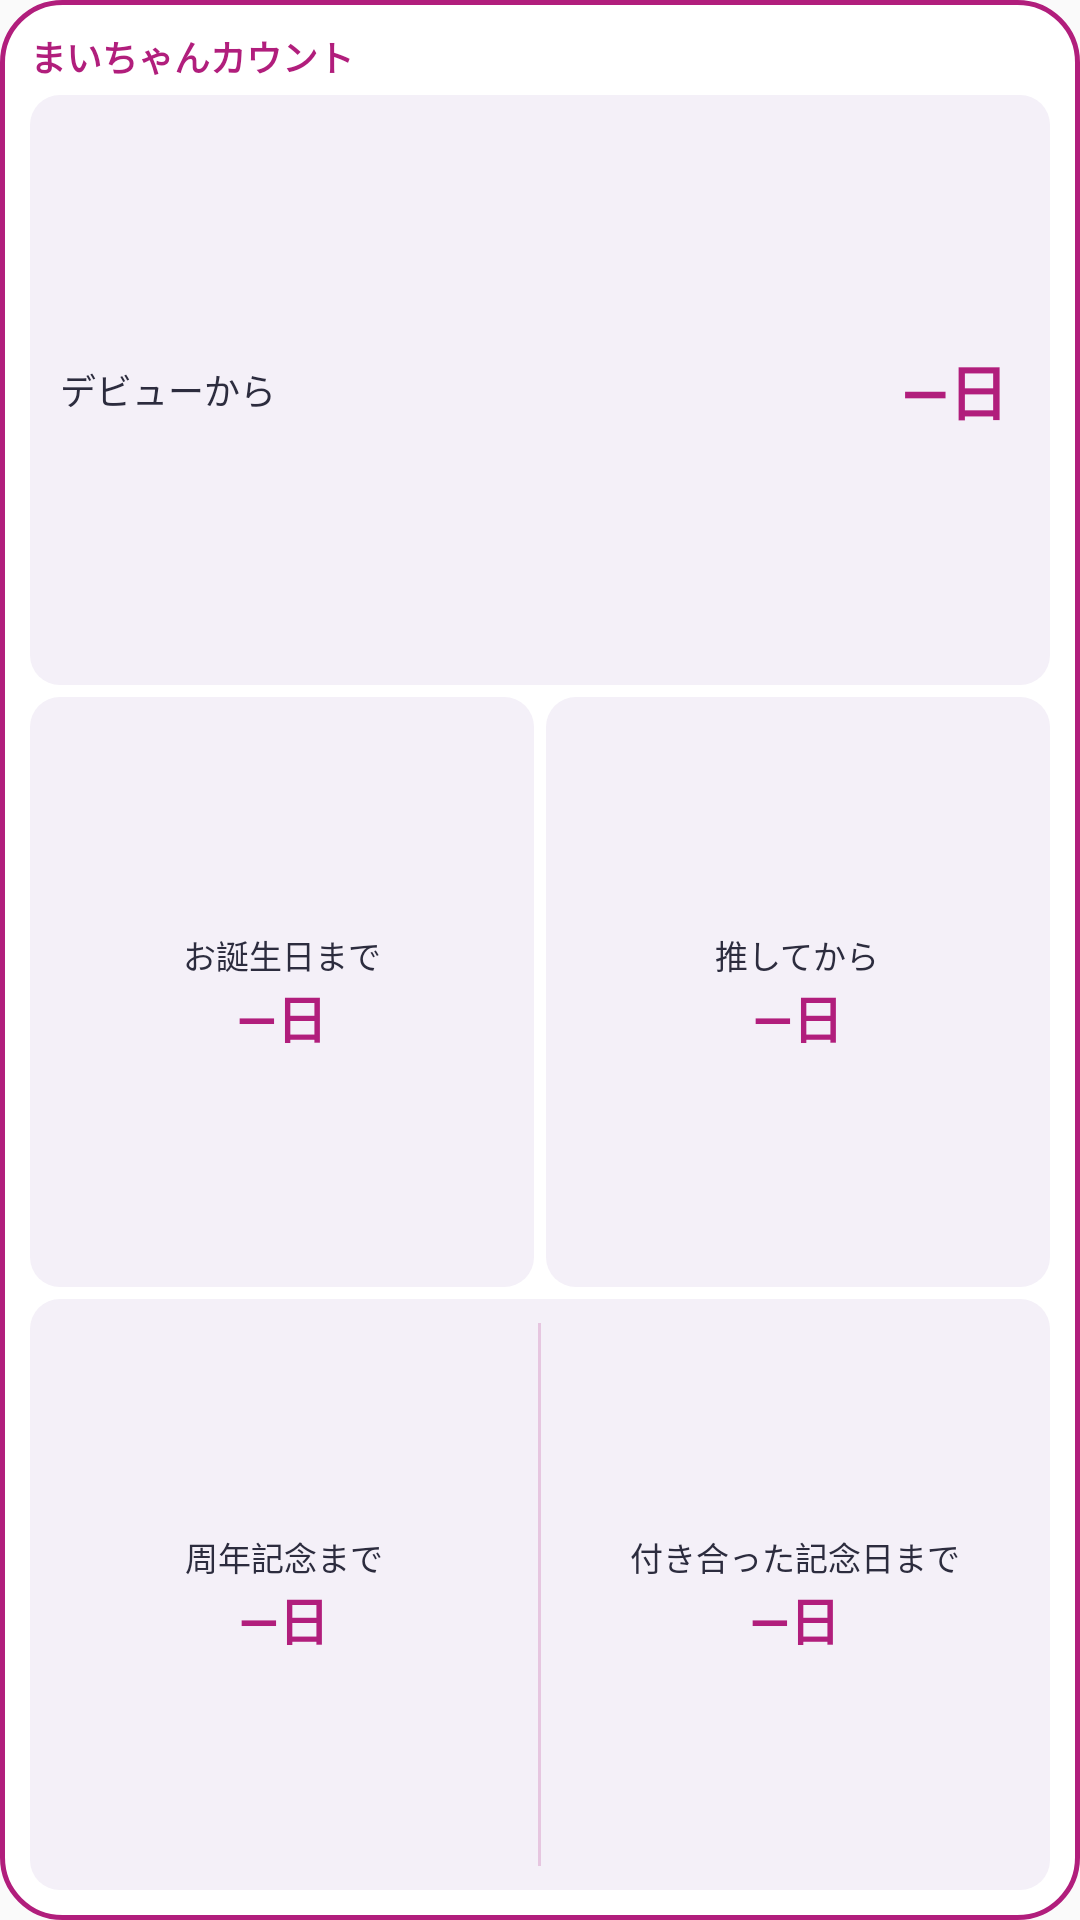

The Android layout XML behind this screen, and the referenced resources:
<!-- AndroidManifest.xml: application theme Theme.MaiNotification -->
<!-- res/layout/widget_count.xml -->
<?xml version="1.0" encoding="utf-8"?>
<LinearLayout xmlns:android="http://schemas.android.com/apk/res/android"
    android:id="@+id/wc_root"
    android:layout_width="match_parent"
    android:layout_height="match_parent"
    android:background="@drawable/widget_bg"
    android:orientation="vertical"
    android:padding="10dp">

    <TextView
        android:layout_width="wrap_content"
        android:layout_height="wrap_content"
        android:text="まいちゃんカウント"
        android:textColor="#B11E7C"
        android:textSize="12sp"
        android:textStyle="bold" />

    <LinearLayout
        android:layout_width="match_parent"
        android:layout_height="0dp"
        android:layout_weight="1"
        android:layout_marginTop="4dp"
        android:background="@drawable/widget_cell_bg"
        android:gravity="center_vertical"
        android:orientation="horizontal"
        android:paddingStart="10dp"
        android:paddingEnd="10dp">
        <TextView android:layout_width="0dp" android:layout_height="wrap_content" android:layout_weight="1"
            android:text="デビューから" android:textColor="#2C2C3E" android:textSize="12sp" />
        <TextView android:id="@+id/wc_debut" android:layout_width="wrap_content" android:layout_height="wrap_content" android:text="—日"
            android:textColor="#B11E7C" android:textSize="20sp" android:textStyle="bold" />
        <TextView android:id="@+id/wc_debut_sub" android:layout_width="wrap_content" android:layout_height="wrap_content"
            android:layout_marginStart="4dp" android:textColor="#7F2534" android:textSize="11sp" />
    </LinearLayout>

    <LinearLayout
        android:layout_width="match_parent"
        android:layout_height="0dp"
        android:layout_weight="1"
        android:layout_marginTop="4dp"
        android:orientation="horizontal">
        <LinearLayout android:layout_width="0dp" android:layout_height="match_parent" android:layout_weight="1"
            android:background="@drawable/widget_cell_bg" android:gravity="center" android:orientation="vertical">
            <TextView android:layout_width="wrap_content" android:layout_height="wrap_content"
                android:text="お誕生日まで" android:textColor="#2C2C3E" android:textSize="11sp" />
            <TextView android:id="@+id/wc_birthday" android:layout_width="wrap_content" android:layout_height="wrap_content" android:text="—日"
                android:textColor="#B11E7C" android:textSize="17sp" android:textStyle="bold" />
        </LinearLayout>
        <LinearLayout android:id="@+id/wc_oshi_box" android:layout_width="0dp" android:layout_height="match_parent"
            android:layout_weight="1" android:layout_marginStart="4dp"
            android:background="@drawable/widget_cell_bg" android:gravity="center" android:orientation="vertical">
            <TextView android:layout_width="wrap_content" android:layout_height="wrap_content"
                android:text="推してから" android:textColor="#2C2C3E" android:textSize="11sp" />
            <TextView android:id="@+id/wc_oshi" android:layout_width="wrap_content" android:layout_height="wrap_content" android:text="—日"
                android:textColor="#B11E7C" android:textSize="17sp" android:textStyle="bold" />
        </LinearLayout>
    </LinearLayout>

    
    <LinearLayout
        android:layout_width="match_parent"
        android:layout_height="0dp"
        android:layout_weight="1"
        android:layout_marginTop="4dp"
        android:background="@drawable/widget_cell_bg"
        android:orientation="horizontal">
        <LinearLayout android:layout_width="0dp" android:layout_height="match_parent" android:layout_weight="1"
            android:gravity="center" android:orientation="vertical">
            <TextView android:layout_width="wrap_content" android:layout_height="wrap_content"
                android:text="周年記念まで" android:textColor="#2C2C3E" android:textSize="11sp" />
            <TextView android:id="@+id/wc_anniv" android:layout_width="wrap_content" android:layout_height="wrap_content" android:text="—日"
                android:textColor="#B11E7C" android:textSize="17sp" android:textStyle="bold" />
        </LinearLayout>
        <ImageView android:layout_width="1dp" android:layout_height="match_parent" android:layout_marginTop="8dp"
            android:layout_marginBottom="8dp" android:background="#33B11E7C" />
        <LinearLayout android:layout_width="0dp" android:layout_height="match_parent" android:layout_weight="1"
            android:gravity="center" android:orientation="vertical">
            <TextView android:layout_width="wrap_content" android:layout_height="wrap_content"
                android:text="付き合った記念日まで" android:textColor="#2C2C3E" android:textSize="11sp" />
            <TextView android:id="@+id/wc_love" android:layout_width="wrap_content" android:layout_height="wrap_content" android:text="—日"
                android:textColor="#B11E7C" android:textSize="17sp" android:textStyle="bold" />
        </LinearLayout>
    </LinearLayout>
</LinearLayout>
<!-- resources referenced by this layout -->
<resources>
  <!-- drawable widget_bg (drawable) -->
  <?xml version="1.0" encoding="utf-8"?>
  <shape xmlns:android="http://schemas.android.com/apk/res/android" android:shape="rectangle">
      <solid android:color="#F2FFFFFF" />
      <corners android:radius="20dp" />
      <stroke android:width="1.5dp" android:color="#B11E7C" />
  </shape>
  <!-- drawable widget_cell_bg (drawable) -->
  <?xml version="1.0" encoding="utf-8"?>
  <shape xmlns:android="http://schemas.android.com/apk/res/android" android:shape="rectangle">
      <solid android:color="#F4F0F8" />
      <corners android:radius="10dp" />
  </shape>
  <style name="Theme.MaiNotification" parent="Theme.AppCompat.Light.NoActionBar">
          <item name="android:statusBarColor">@color/primary</item>
          <item name="android:navigationBarColor">@color/primary</item>
          <item name="android:fitsSystemWindows">true</item>
          <item name="android:windowLightStatusBar">false</item>
          <item name="android:windowLightNavigationBar">false</item>
          <item name="android:windowOptOutEdgeToEdgeEnforcement">true</item>
      </style>
  <color name="primary">#B11E7C</color>
</resources>
